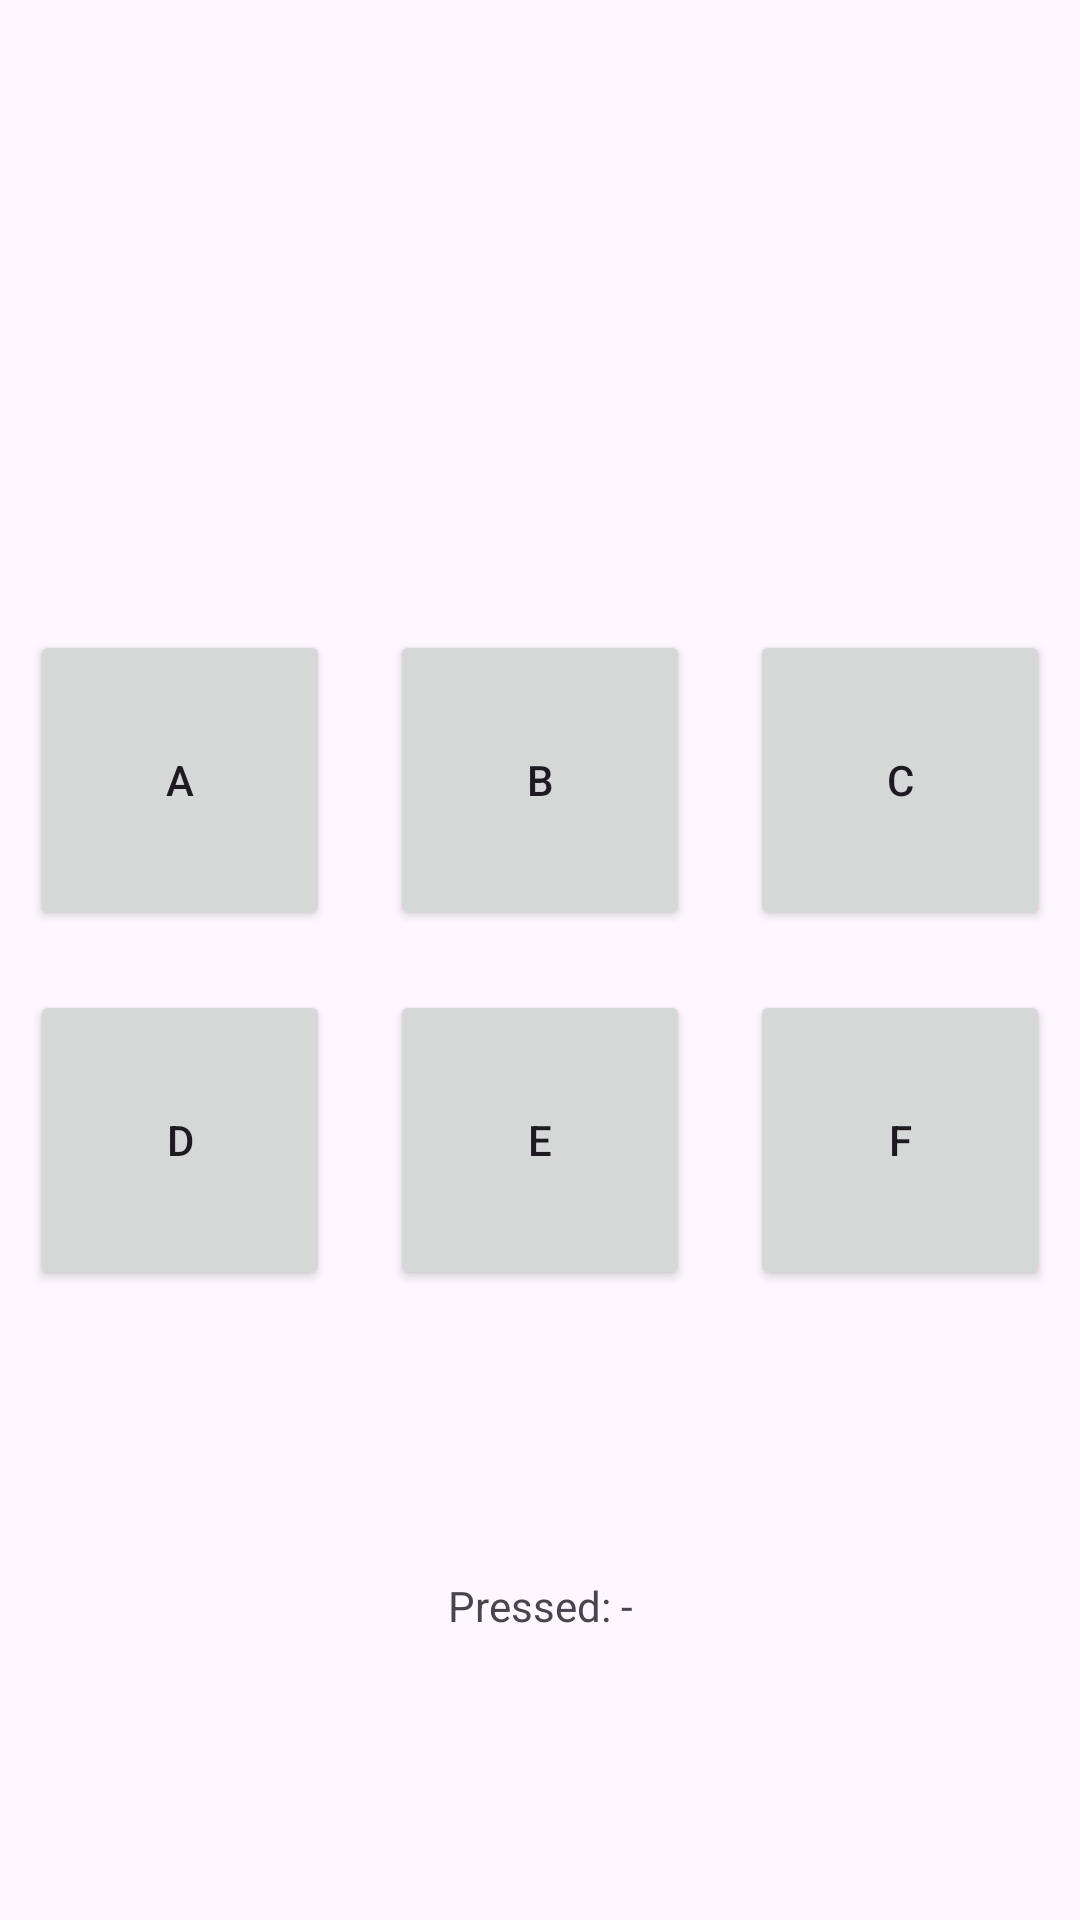

Produce the Android XML layout that renders to this screen, including the resource entries it uses.
<!-- AndroidManifest.xml: application theme Theme.NUMAD24Sp_ZexiGong -->
<!-- res/layout/activity_clicky.xml -->
<?xml version="1.0" encoding="utf-8"?>
<androidx.constraintlayout.widget.ConstraintLayout xmlns:android="http://schemas.android.com/apk/res/android"
    android:layout_width="match_parent"
    android:layout_height="match_parent"
    xmlns:app="http://schemas.android.com/apk/res-auto">




<Button
    android:id="@+id/buttonA"
    android:layout_width="0dp"
    android:layout_height="0dp"
    android:text="A"
    app:layout_constraintTop_toTopOf="parent"
    app:layout_constraintBottom_toTopOf="@id/buttonD"
    app:layout_constraintStart_toStartOf="parent"
    app:layout_constraintEnd_toStartOf="@id/buttonB"
    app:layout_constraintVertical_chainStyle="packed"
    app:layout_constraintHorizontal_chainStyle="spread_inside"
    app:layout_constraintDimensionRatio="1:1"
    android:layout_margin="10dp"/>

<Button
    android:id="@+id/buttonB"
    android:layout_width="0dp"
    android:layout_height="0dp"
    android:text="B"
    app:layout_constraintTop_toTopOf="parent"
    app:layout_constraintBottom_toTopOf="@id/buttonE"
    app:layout_constraintStart_toEndOf="@id/buttonA"
    app:layout_constraintEnd_toStartOf="@id/buttonC"
    app:layout_constraintVertical_chainStyle="packed"
    app:layout_constraintHorizontal_chainStyle="spread_inside"
    app:layout_constraintDimensionRatio="1:1"
    android:layout_margin="10dp"/>

<Button
    android:id="@+id/buttonC"
    android:layout_width="0dp"
    android:layout_height="0dp"
    android:text="C"
    app:layout_constraintTop_toTopOf="parent"
    app:layout_constraintBottom_toTopOf="@id/buttonF"
    app:layout_constraintStart_toEndOf="@id/buttonB"
    app:layout_constraintEnd_toEndOf="parent"
    app:layout_constraintVertical_chainStyle="packed"
    app:layout_constraintHorizontal_chainStyle="spread_inside"
    app:layout_constraintDimensionRatio="1:1"
    android:layout_margin="10dp"/>

    <Button
        android:id="@+id/buttonD"
        android:layout_width="0dp"
        android:layout_height="0dp"
        android:text="D"
        app:layout_constraintBottom_toBottomOf="parent"
        app:layout_constraintDimensionRatio="1:1"
        app:layout_constraintEnd_toStartOf="@id/buttonE"
        app:layout_constraintHorizontal_chainStyle="spread_inside"
        app:layout_constraintStart_toStartOf="parent"
        app:layout_constraintTop_toBottomOf="@id/buttonA"
        app:layout_constraintVertical_chainStyle="packed"
        android:layout_margin="10dp"/>

<Button
    android:id="@+id/buttonE"
    android:layout_width="0dp"
    android:layout_height="0dp"
    android:text="E"
    app:layout_constraintTop_toBottomOf="@id/buttonB"
    app:layout_constraintBottom_toBottomOf="parent"
    app:layout_constraintStart_toEndOf="@id/buttonD"
    app:layout_constraintEnd_toStartOf="@id/buttonF"
    app:layout_constraintVertical_chainStyle="packed"
    app:layout_constraintHorizontal_chainStyle="spread_inside"
    app:layout_constraintDimensionRatio="1:1"
    android:layout_margin="10dp"/>

<Button
    android:id="@+id/buttonF"
    android:layout_width="0dp"
    android:layout_height="0dp"
    android:text="F"
    app:layout_constraintTop_toBottomOf="@id/buttonC"
    app:layout_constraintBottom_toBottomOf="parent"
    app:layout_constraintStart_toEndOf="@id/buttonE"
    app:layout_constraintEnd_toEndOf="parent"
    app:layout_constraintVertical_chainStyle="packed"
    app:layout_constraintHorizontal_chainStyle="spread_inside"
    app:layout_constraintDimensionRatio="1:1"
    android:layout_margin="10dp"/>


<TextView
    android:id="@+id/pressedText"
    android:layout_width="wrap_content"
    android:layout_height="wrap_content"
    android:text="Pressed: -"
    app:layout_constraintTop_toBottomOf="@id/buttonD"
    app:layout_constraintBottom_toBottomOf="parent"
    app:layout_constraintStart_toStartOf="parent"
    app:layout_constraintEnd_toEndOf="parent"
    app:layout_constraintVertical_chainStyle="spread_inside"
    app:layout_constraintHorizontal_chainStyle="spread_inside"/>

</androidx.constraintlayout.widget.ConstraintLayout>
<!-- resources referenced by this layout -->
<resources>
  <style name="Theme.NUMAD24Sp_ZexiGong" parent="Base.Theme.NUMAD24Sp_ZexiGong" />
  <style name="Base.Theme.NUMAD24Sp_ZexiGong" parent="Theme.Material3.DayNight.NoActionBar">
          
          
      </style>
</resources>
